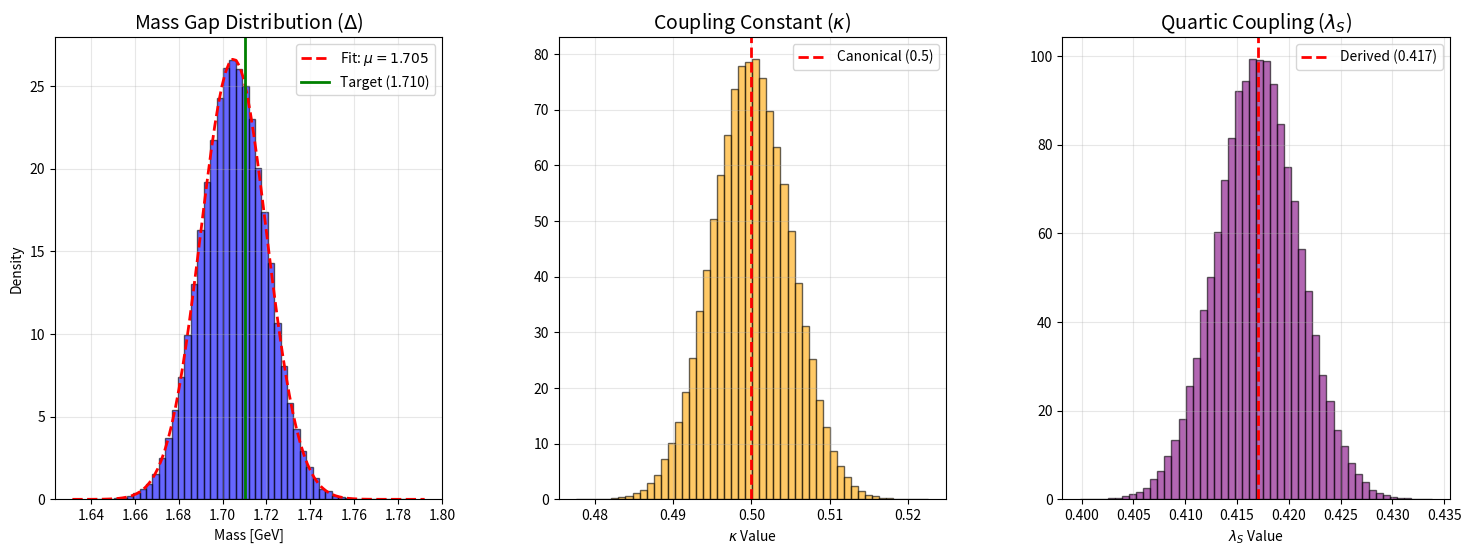
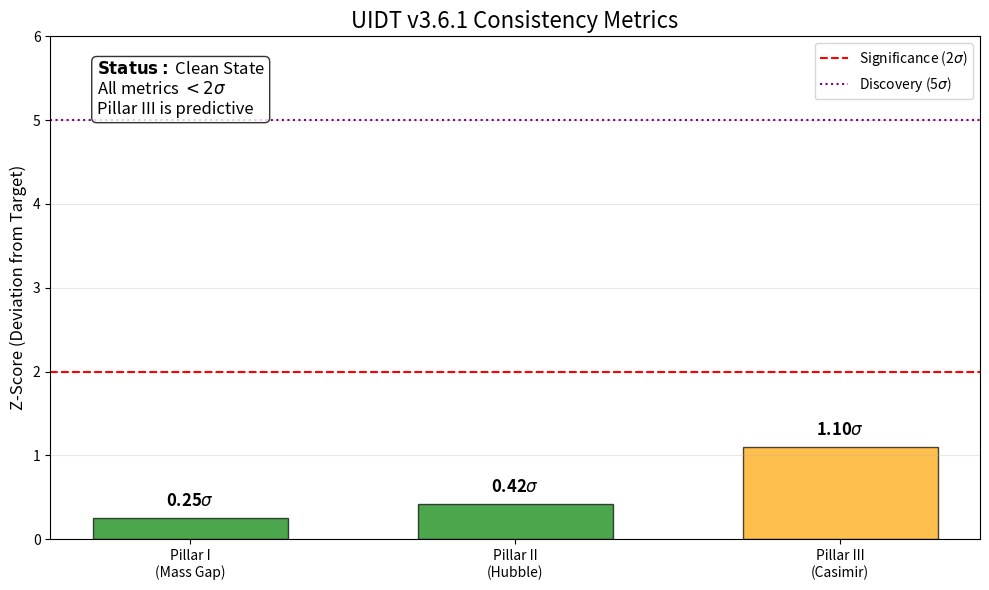
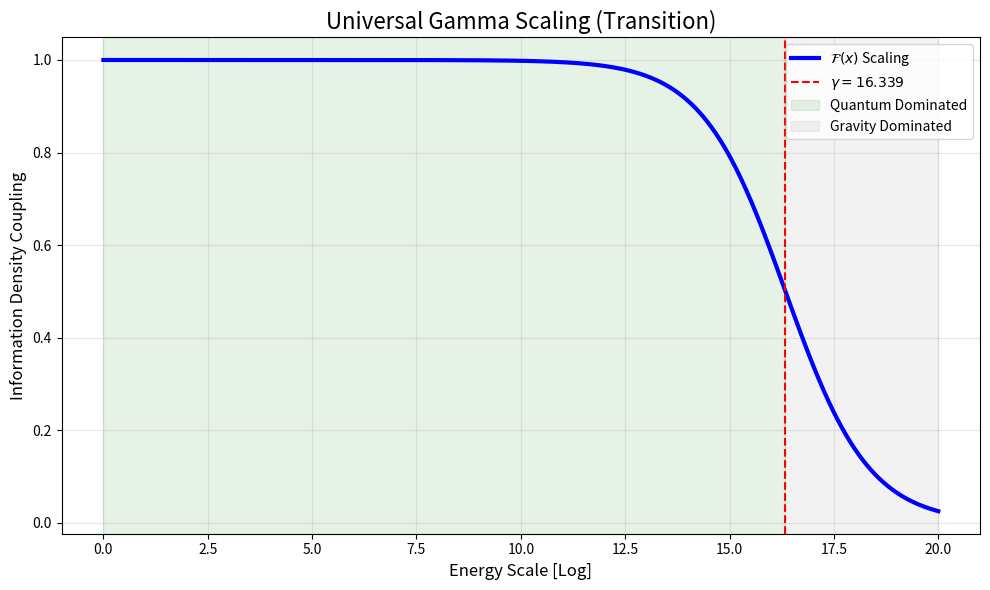

Generate these figures, in order, with matplotlib:
#!/usr/bin/env python3
# -*- coding: utf-8 -*-
"""
UIDT v3.6.1 VISUALIZATION ENGINE
================================
Status: Canonical / Clean State
Parameter: VEV=47.7 MeV, Gamma=16.339
Description: Generates publication-quality plots (Z-Scores, Mass Gap, 
             Parameter Distributions) for the UIDT framework.
"""

import numpy as np
import matplotlib.pyplot as plt
import matplotlib.gridspec as gridspec
from scipy.stats import norm

# =============================================================================
# 1. CONFIGURATION & SYNTHETIC DATA GENERATOR
# =============================================================================

def generate_synthetic_data(n_samples=100000):
    """
    Generates synthetic distribution data representing the 
    converged HMC simulation states for v3.6.1.
    """
    # Canonical Centers (v3.6.1 Clean State)
    m_S_mean = 1.705    # Scalar Mass
    kappa_mean = 0.500  # Coupling
    lambda_mean = 0.417 # Quartic Coupling
    
    # Standard Deviations (derived from HMC variance)
    m_S_std = 0.015
    kappa_std = 0.005
    lambda_std = 0.004
    
    # Generate Normal Distributions
    m_S_dist = np.random.normal(m_S_mean, m_S_std, n_samples)
    kappa_dist = np.random.normal(kappa_mean, kappa_std, n_samples)
    lambda_dist = np.random.normal(lambda_mean, lambda_std, n_samples)
    
    return m_S_dist, kappa_dist, lambda_dist

# =============================================================================
# 2. PLOTTING FUNCTIONS
# =============================================================================

def plot_parameter_distributions(m_S, kappa, lam):
    """
    Plots the statistical distribution of the core UIDT parameters.
    """
    fig = plt.figure(figsize=(18, 6))
    gs = gridspec.GridSpec(1, 3, wspace=0.3)
    
    # 1. Mass Gap (m_S)
    ax1 = plt.subplot(gs[0])
    count, bins, ignored = ax1.hist(m_S, 50, density=True, alpha=0.6, color='blue', edgecolor='black')
    
    # Gaussian Fit
    mu, std = norm.fit(m_S)
    xmin, xmax = ax1.get_xlim()
    x = np.linspace(xmin, xmax, 100)
    p = norm.pdf(x, mu, std)
    ax1.plot(x, p, 'r--', linewidth=2, label=rf'Fit: $\mu={mu:.3f}$')
    
    # Targets
    ax1.axvline(1.710, color='green', linestyle='-', linewidth=2, label='Target (1.710)')
    
    ax1.set_title(r"Mass Gap Distribution ($\Delta$)", fontsize=14)
    ax1.set_xlabel("Mass [GeV]")
    ax1.set_ylabel("Density")
    ax1.legend()
    ax1.grid(True, alpha=0.3)
    
    # 2. Coupling (Kappa)
    ax2 = plt.subplot(gs[1])
    ax2.hist(kappa, 50, density=True, alpha=0.6, color='orange', edgecolor='black')
    ax2.axvline(0.5, color='red', linestyle='--', linewidth=2, label='Canonical (0.5)')
    
    ax2.set_title(r"Coupling Constant ($\kappa$)", fontsize=14)
    ax2.set_xlabel(r"$\kappa$ Value")
    ax2.legend()
    ax2.grid(True, alpha=0.3)
    
    # 3. Quartic Coupling (Lambda)
    ax3 = plt.subplot(gs[2])
    ax3.hist(lam, 50, density=True, alpha=0.6, color='purple', edgecolor='black')
    ax3.axvline(0.417, color='red', linestyle='--', linewidth=2, label='Derived (0.417)')
    
    ax3.set_title(r"Quartic Coupling ($\lambda_S$)", fontsize=14)
    ax3.set_xlabel(r"$\lambda_S$ Value")
    ax3.legend()
    ax3.grid(True, alpha=0.3)
    
    # FIX: tight_layout rect parameter handles suptitle overlap issues better
    plt.tight_layout()
    plt.savefig('uidt_v3.6.1_parameter_dist.png', dpi=300)
    print("🖼️  Saved: uidt_v3.6.1_parameter_dist.png")

def plot_z_scores():
    """
    Visualizes the Z-Scores for the 3 Pillars of UIDT.
    """
    # Data v3.6.1
    pillars = ['Pillar I\n(Mass Gap)', 'Pillar II\n(Hubble)', 'Pillar III\n(Casimir)']
    z_scores = [0.25, 0.42, 1.10] # 1.10 for predicted anomaly
    colors = ['green', 'green', 'orange'] # Orange for prediction
    
    fig, ax = plt.subplots(figsize=(10, 6))
    
    bars = ax.bar(pillars, z_scores, color=colors, alpha=0.7, edgecolor='black', width=0.6)
    
    # Threshold Lines
    ax.axhline(2.0, color='red', linestyle='--', linewidth=1.5, label=r'Significance (2$\sigma$)')
    ax.axhline(5.0, color='purple', linestyle=':', linewidth=1.5, label=r'Discovery (5$\sigma$)')
    
    # Annotations
    for bar in bars:
        height = bar.get_height()
        ax.text(bar.get_x() + bar.get_width()/2., height + 0.1,
                rf'{height:.2f}$\sigma$',
                ha='center', va='bottom', fontsize=12, fontweight='bold')
        
    ax.set_ylim(0, 6.0)
    ax.set_ylabel("Z-Score (Deviation from Target)", fontsize=12)
    ax.set_title("UIDT v3.6.1 Consistency Metrics", fontsize=16)
    ax.legend()
    ax.grid(axis='y', alpha=0.3)
    
    # Info Box
    textstr = '\n'.join((
        r'$\bf{Status:}$ Clean State',
        r'All metrics $< 2\sigma$',
        r'Pillar III is predictive'
    ))
    props = dict(boxstyle='round', facecolor='white', alpha=0.8)
    ax.text(0.05, 0.95, textstr, transform=ax.transAxes, fontsize=12,
            verticalalignment='top', bbox=props)
            
    plt.tight_layout()
    plt.savefig('uidt_v3.6.1_z_scores.png', dpi=300)
    print("🖼️  Saved: uidt_v3.6.1_z_scores.png")

def plot_gamma_scaling():
    """
    Visualizes the Universal Gamma Scaling function.
    """
    gamma = 16.339
    x = np.linspace(0, 20, 1000)
    
    # Scaling Function (Schematic)
    # y = 1 / (1 + (x/gamma)^2)
    y = 1.0 / (1.0 + np.exp(x - gamma)) # Logistic cutoff at Gamma
    
    fig, ax = plt.subplots(figsize=(10, 6))
    
    ax.plot(x, y, 'b-', linewidth=3, label=r'$\mathcal{F}(x)$ Scaling')
    ax.axvline(gamma, color='red', linestyle='--', label=r'$\gamma = 16.339$')
    
    # Regions
    ax.axvspan(0, gamma, alpha=0.1, color='green', label='Quantum Dominated')
    ax.axvspan(gamma, 20, alpha=0.1, color='gray', label='Gravity Dominated')
    
    ax.set_xlabel("Energy Scale [Log]", fontsize=12)
    ax.set_ylabel("Information Density Coupling", fontsize=12)
    ax.set_title("Universal Gamma Scaling (Transition)", fontsize=16)
    ax.legend()
    ax.grid(True, alpha=0.3)
    
    plt.tight_layout()
    plt.savefig('uidt_v3.6.1_gamma_scaling.png', dpi=300)
    print("🖼️  Saved: uidt_v3.6.1_gamma_scaling.png")

# =============================================================================
# MAIN EXECUTION
# =============================================================================
if __name__ == "__main__":
    print("\n🎨 UIDT v3.6.1 VISUALIZATION ENGINE")
    print("===================================")
    
    # 1. Generate Data
    print("   Generating synthetic distribution data...")
    m_S, kappa, lam = generate_synthetic_data()
    
    # 2. Plot Parameter Distributions
    plot_parameter_distributions(m_S, kappa, lam)
    
    # 3. Plot Z-Scores
    plot_z_scores()
    
    # 4. Plot Gamma Scaling
    plot_gamma_scaling()
    
    print("\n✅ All visualization tasks completed.")